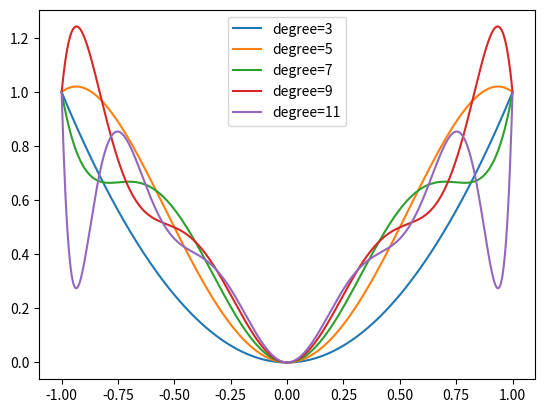

Reproduce this figure in Python.
# -*- coding: utf-8 -*-
"""
Created on Sun May  5 10:35:24 2019

[redacted]
"""

import numpy as np
import matplotlib.pyplot as plt

def Vandermon(X, k):
    #维度
    n = X.shape[0]
    #计算结果
    res = np.ones(n).reshape(-1, 1)
    x = np.copy(X)
    for i in range(k):
        res = np.c_[res, x]
        x *= X
    
    return res

x1 = np.linspace(-1, 1, 500).reshape(-1, 1)

K = [3, 5, 7, 9, 11]
for k in K:
    X = np.linspace(-1, 1, k).reshape(-1, 1)
    y = np.abs(X)
    Van = Vandermon(X, k-1)
    #计算系数
    a = np.linalg.solve(Van, y)
    #计算结果
    y1 = Vandermon(x1, k-1).dot(a)
    plt.plot(x1, y1, label="degree={}".format(k))
    
plt.legend()
plt.show()